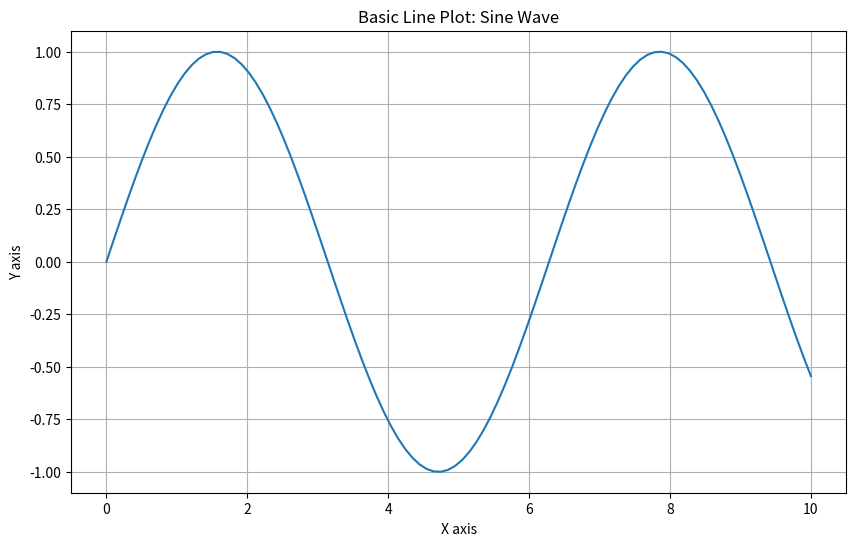

Reproduce this figure in Python. (Note: this script raises an exception after producing the figure.)
"""
Matplotlib Basics - Data Visualization
"""

import matplotlib.pyplot as plt
import numpy as np

# ============================================================================
# BASIC LINE PLOT
# ============================================================================

def basic_line_plot():
    """Demonstrate basic line plotting"""
    print("Creating basic line plot...")
    
    x = np.linspace(0, 10, 100)
    y = np.sin(x)
    
    plt.figure(figsize=(10, 6))
    plt.plot(x, y)
    plt.title('Basic Line Plot: Sine Wave')
    plt.xlabel('X axis')
    plt.ylabel('Y axis')
    plt.grid(True)
    plt.savefig('/tmp/basic_line_plot.png', dpi=100, bbox_inches='tight')
    plt.close()
    print("Saved: /tmp/basic_line_plot.png")


# ============================================================================
# MULTIPLE LINES
# ============================================================================

def multiple_lines():
    """Demonstrate plotting multiple lines"""
    print("\nCreating multiple lines plot...")
    
    x = np.linspace(0, 10, 100)
    y1 = np.sin(x)
    y2 = np.cos(x)
    y3 = np.sin(x) * np.cos(x)
    
    plt.figure(figsize=(10, 6))
    plt.plot(x, y1, label='sin(x)', color='blue', linestyle='-', linewidth=2)
    plt.plot(x, y2, label='cos(x)', color='red', linestyle='--', linewidth=2)
    plt.plot(x, y3, label='sin(x)*cos(x)', color='green', linestyle='-.', linewidth=2)
    
    plt.title('Multiple Lines Plot')
    plt.xlabel('X axis')
    plt.ylabel('Y axis')
    plt.legend()
    plt.grid(True, alpha=0.3)
    plt.savefig('/tmp/multiple_lines.png', dpi=100, bbox_inches='tight')
    plt.close()
    print("Saved: /tmp/multiple_lines.png")


# ============================================================================
# SCATTER PLOT
# ============================================================================

def scatter_plot():
    """Demonstrate scatter plotting"""
    print("\nCreating scatter plot...")
    
    np.random.seed(42)
    x = np.random.randn(100)
    y = 2 * x + np.random.randn(100) * 0.5
    colors = np.random.rand(100)
    sizes = np.random.randint(10, 200, 100)
    
    plt.figure(figsize=(10, 6))
    scatter = plt.scatter(x, y, c=colors, s=sizes, alpha=0.6, cmap='viridis')
    plt.colorbar(scatter, label='Color scale')
    plt.title('Scatter Plot with Variable Colors and Sizes')
    plt.xlabel('X axis')
    plt.ylabel('Y axis')
    plt.grid(True, alpha=0.3)
    plt.savefig('/tmp/scatter_plot.png', dpi=100, bbox_inches='tight')
    plt.close()
    print("Saved: /tmp/scatter_plot.png")


# ============================================================================
# BAR PLOT
# ============================================================================

def bar_plot():
    """Demonstrate bar plotting"""
    print("\nCreating bar plot...")
    
    categories = ['A', 'B', 'C', 'D', 'E']
    values = [25, 40, 30, 55, 45]
    
    plt.figure(figsize=(10, 6))
    bars = plt.bar(categories, values, color=['red', 'blue', 'green', 'orange', 'purple'])
    plt.title('Bar Plot Example')
    plt.xlabel('Categories')
    plt.ylabel('Values')
    plt.grid(True, alpha=0.3, axis='y')
    
    # Add value labels on bars
    for bar in bars:
        height = bar.get_height()
        plt.text(bar.get_x() + bar.get_width()/2., height,
                f'{height}',
                ha='center', va='bottom')
    
    plt.savefig('/tmp/bar_plot.png', dpi=100, bbox_inches='tight')
    plt.close()
    print("Saved: /tmp/bar_plot.png")


# ============================================================================
# HISTOGRAM
# ============================================================================

def histogram():
    """Demonstrate histogram"""
    print("\nCreating histogram...")
    
    np.random.seed(42)
    data = np.random.randn(1000)
    
    plt.figure(figsize=(10, 6))
    plt.hist(data, bins=30, color='skyblue', edgecolor='black', alpha=0.7)
    plt.title('Histogram: Normal Distribution')
    plt.xlabel('Value')
    plt.ylabel('Frequency')
    plt.grid(True, alpha=0.3, axis='y')
    plt.savefig('/tmp/histogram.png', dpi=100, bbox_inches='tight')
    plt.close()
    print("Saved: /tmp/histogram.png")


# ============================================================================
# PIE CHART
# ============================================================================

def pie_chart():
    """Demonstrate pie chart"""
    print("\nCreating pie chart...")
    
    labels = ['Python', 'Java', 'JavaScript', 'C++', 'Others']
    sizes = [35, 25, 20, 10, 10]
    colors = ['#ff9999', '#66b3ff', '#99ff99', '#ffcc99', '#ff99cc']
    explode = (0.1, 0, 0, 0, 0)  # explode 1st slice
    
    plt.figure(figsize=(10, 8))
    plt.pie(sizes, explode=explode, labels=labels, colors=colors,
            autopct='%1.1f%%', shadow=True, startangle=90)
    plt.title('Programming Languages Distribution')
    plt.axis('equal')
    plt.savefig('/tmp/pie_chart.png', dpi=100, bbox_inches='tight')
    plt.close()
    print("Saved: /tmp/pie_chart.png")


# ============================================================================
# BOX PLOT
# ============================================================================

def box_plot():
    """Demonstrate box plot"""
    print("\nCreating box plot...")
    
    np.random.seed(42)
    data = [np.random.normal(0, std, 100) for std in range(1, 5)]
    
    plt.figure(figsize=(10, 6))
    plt.boxplot(data, labels=['Group 1', 'Group 2', 'Group 3', 'Group 4'])
    plt.title('Box Plot Example')
    plt.ylabel('Values')
    plt.grid(True, alpha=0.3, axis='y')
    plt.savefig('/tmp/box_plot.png', dpi=100, bbox_inches='tight')
    plt.close()
    print("Saved: /tmp/box_plot.png")


# ============================================================================
# SUBPLOTS
# ============================================================================

def subplots_example():
    """Demonstrate subplots"""
    print("\nCreating subplots...")
    
    x = np.linspace(0, 10, 100)
    
    fig, axes = plt.subplots(2, 2, figsize=(12, 10))
    
    # Plot 1: Sine
    axes[0, 0].plot(x, np.sin(x), 'b-')
    axes[0, 0].set_title('Sine Wave')
    axes[0, 0].grid(True, alpha=0.3)
    
    # Plot 2: Cosine
    axes[0, 1].plot(x, np.cos(x), 'r-')
    axes[0, 1].set_title('Cosine Wave')
    axes[0, 1].grid(True, alpha=0.3)
    
    # Plot 3: Tangent (limited range)
    axes[1, 0].plot(x, np.tan(x), 'g-')
    axes[1, 0].set_title('Tangent Wave')
    axes[1, 0].set_ylim(-5, 5)
    axes[1, 0].grid(True, alpha=0.3)
    
    # Plot 4: Exponential
    axes[1, 1].plot(x, np.exp(x/5), 'm-')
    axes[1, 1].set_title('Exponential')
    axes[1, 1].grid(True, alpha=0.3)
    
    plt.tight_layout()
    plt.savefig('/tmp/subplots.png', dpi=100, bbox_inches='tight')
    plt.close()
    print("Saved: /tmp/subplots.png")


# ============================================================================
# HEATMAP
# ============================================================================

def heatmap():
    """Demonstrate heatmap"""
    print("\nCreating heatmap...")
    
    np.random.seed(42)
    data = np.random.rand(10, 10)
    
    plt.figure(figsize=(10, 8))
    im = plt.imshow(data, cmap='hot', interpolation='nearest')
    plt.colorbar(im, label='Intensity')
    plt.title('Heatmap Example')
    plt.xlabel('X axis')
    plt.ylabel('Y axis')
    plt.savefig('/tmp/heatmap.png', dpi=100, bbox_inches='tight')
    plt.close()
    print("Saved: /tmp/heatmap.png")


# ============================================================================
# CUSTOMIZATION
# ============================================================================

def customization_example():
    """Demonstrate advanced customization"""
    print("\nCreating customized plot...")
    
    x = np.linspace(0, 10, 100)
    y = np.sin(x)
    
    plt.figure(figsize=(12, 6))
    plt.plot(x, y, color='#2E86AB', linewidth=3, linestyle='-', 
             marker='o', markevery=10, markersize=8, markerfacecolor='red',
             label='sin(x)')
    
    plt.title('Highly Customized Plot', fontsize=20, fontweight='bold')
    plt.xlabel('X axis', fontsize=14, fontweight='bold')
    plt.ylabel('Y axis', fontsize=14, fontweight='bold')
    plt.legend(fontsize=12, loc='upper right')
    plt.grid(True, linestyle='--', alpha=0.5)
    
    # Add annotation
    plt.annotate('Maximum', xy=(np.pi/2, 1), xytext=(np.pi/2 + 1, 1.2),
                arrowprops=dict(arrowstyle='->', color='red', lw=2),
                fontsize=12, color='red')
    
    plt.xlim(0, 10)
    plt.ylim(-1.5, 1.5)
    
    plt.savefig('/tmp/customized_plot.png', dpi=100, bbox_inches='tight')
    plt.close()
    print("Saved: /tmp/customized_plot.png")


# ============================================================================
# MAIN
# ============================================================================

if __name__ == "__main__":
    print("=" * 60)
    print("MATPLOTLIB VISUALIZATION EXAMPLES")
    print("=" * 60)
    
    basic_line_plot()
    multiple_lines()
    scatter_plot()
    bar_plot()
    histogram()
    pie_chart()
    box_plot()
    subplots_example()
    heatmap()
    customization_example()
    
    print("\n" + "=" * 60)
    print("All plots saved to /tmp/ directory")
    print("Matplotlib basics demonstration complete!")
    print("=" * 60)
